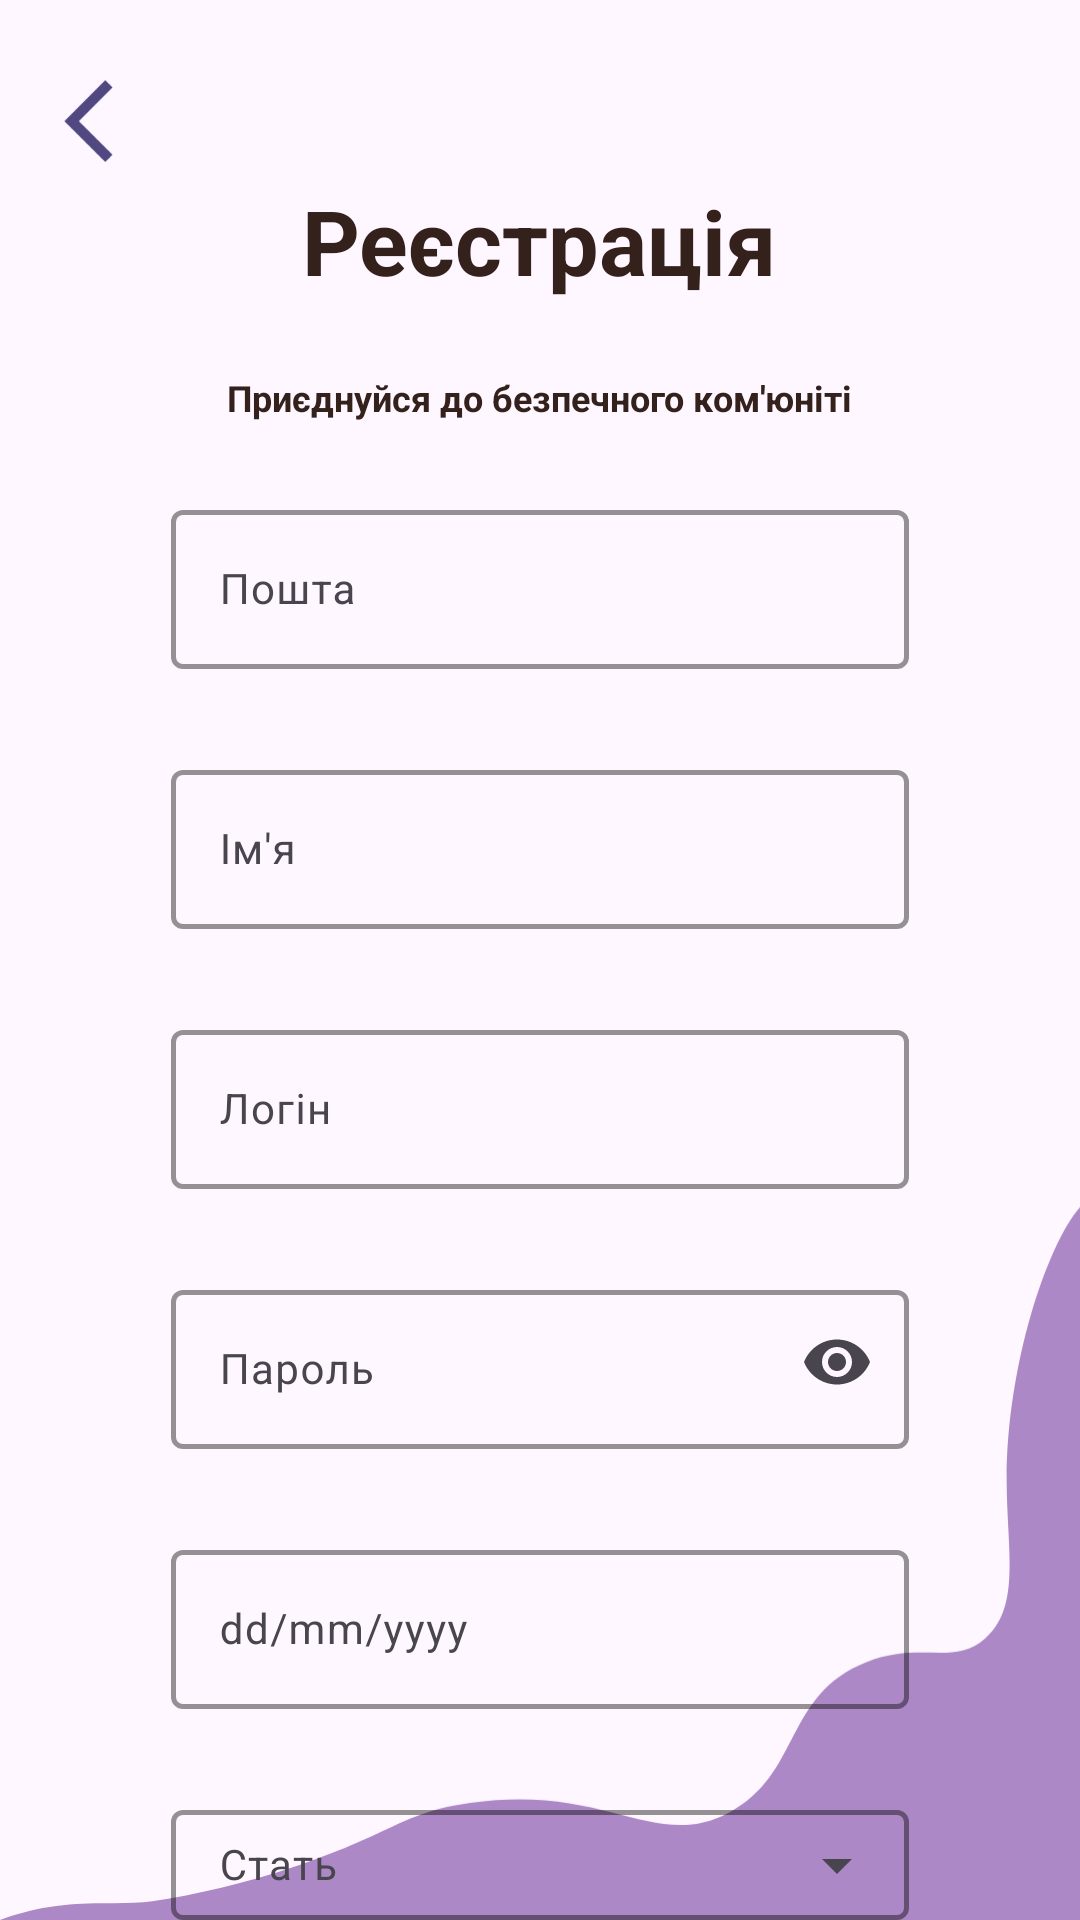

The Android layout XML behind this screen, and the referenced resources:
<!-- AndroidManifest.xml: application theme Base.Theme.TechGirls -->
<!-- res/layout/sign_up.xml -->
<?xml version="1.0" encoding="utf-8"?>
<RelativeLayout xmlns:android="http://schemas.android.com/apk/res/android"
    xmlns:app="http://schemas.android.com/apk/res-auto"
    xmlns:tools="http://schemas.android.com/tools"
    android:layout_width="match_parent"
    android:layout_height="match_parent"
    android:background="@color/background_color">

    <ImageView
        android:id="@+id/imageView8"
        android:layout_width="match_parent"
        android:layout_height="match_parent"
        android:scaleType="fitEnd"
        app:srcCompat="@drawable/down" />

    <androidx.constraintlayout.widget.ConstraintLayout
        android:layout_width="match_parent"
        android:layout_height="match_parent">

        <ImageButton
            android:id="@+id/signUp_btnClose"
            android:layout_width="30dp"
            android:layout_height="30dp"
            android:layout_marginStart="16dp"
            android:layout_marginTop="24dp"
            android:background="@android:color/transparent"
            android:contentDescription="@string/back_to_welcomePage"
            android:scaleType="fitCenter"
            app:layout_constraintStart_toStartOf="parent"
            app:layout_constraintTop_toTopOf="parent"
            app:srcCompat="@drawable/arrow_back_baseline"
            tools:ignore="TouchTargetSizeCheck" />

        <LinearLayout
            android:layout_width="match_parent"
            android:layout_height="match_parent"
            android:orientation="vertical"
            android:gravity="center_horizontal">

            <TextView
                android:id="@+id/textView5"
                android:layout_width="wrap_content"
                android:layout_height="wrap_content"
                android:layout_marginTop="60dp"
                android:text="@string/Registartion"
                android:textColor="@color/bistre"
                android:textSize="30sp"
                android:textStyle="bold" />
            <TextView
                android:id="@+id/textView6"
                android:layout_width="wrap_content"
                android:layout_height="wrap_content"
                android:layout_marginTop="24dp"
                android:text="@string/Join_to_safeCo"
                android:textColor="@color/bistre"
                android:textSize="12sp"
                android:textStyle="bold" />

            <com.google.android.material.textfield.TextInputLayout
                android:id="@+id/outlinedEmailField"
                android:layout_width="246dp"
                android:layout_height="wrap_content"
                android:layout_marginTop="24dp"
                app:boxStrokeColor="@color/purple_logo"
                app:boxStrokeWidth="1.5dp"
                app:errorEnabled="true">

                <com.google.android.material.textfield.TextInputEditText
                    android:id="@+id/signUp_emailText"
                    android:layout_width="246dp"
                    android:layout_height="wrap_content"
                    android:ems="10"
                    android:hint="@string/Email"
                    android:inputType="textEmailAddress"
                    android:text=""
                    android:textSize="14sp"
                    app:layout_constraintEnd_toEndOf="parent"
                    app:layout_constraintHorizontal_bias="0.489"
                    app:layout_constraintStart_toStartOf="parent"
                    app:layout_constraintTop_toBottomOf="@+id/textView3" />

            </com.google.android.material.textfield.TextInputLayout>

            <com.google.android.material.textfield.TextInputLayout
                android:id="@+id/outlinedNameField"
                android:layout_width="246dp"
                android:layout_height="wrap_content"
                android:layout_marginTop="8dp"
                app:boxStrokeColor="@color/purple_logo"
                app:boxStrokeWidth="1.5dp"
                app:errorEnabled="true">

                <com.google.android.material.textfield.TextInputEditText
                    android:id="@+id/signUp_nameText"
                    android:layout_width="246dp"
                    android:layout_height="wrap_content"
                    android:ems="10"
                    android:hint="@string/Name"
                    android:inputType="textPersonName"
                    android:text=""
                    android:textSize="14sp"
                    app:layout_constraintEnd_toEndOf="parent"
                    app:layout_constraintHorizontal_bias="0.489"
                    app:layout_constraintStart_toStartOf="parent"
                    app:layout_constraintTop_toBottomOf="@+id/textView3" />

            </com.google.android.material.textfield.TextInputLayout>

            <com.google.android.material.textfield.TextInputLayout
                android:id="@+id/outlinedLoginField"
                android:layout_width="246dp"
                android:layout_height="wrap_content"
                android:layout_marginTop="8dp"
                app:boxStrokeColor="@color/purple_logo"
                app:boxStrokeWidth="1.5dp"
                app:errorEnabled="true">

                <com.google.android.material.textfield.TextInputEditText
                    android:id="@+id/signUp_loginText"
                    android:layout_width="246dp"
                    android:layout_height="wrap_content"
                    android:ems="10"
                    android:hint="@string/Login"
                    android:inputType="textPersonName"
                    android:text=""
                    android:textSize="14sp" />

            </com.google.android.material.textfield.TextInputLayout>

            <com.google.android.material.textfield.TextInputLayout
                android:id="@+id/outlinedPasswordField"
                android:layout_width="246dp"
                android:layout_height="wrap_content"
                android:layout_marginTop="8dp"
                app:boxStrokeColor="@color/purple_logo"
                app:boxStrokeWidth="1.5dp"
                app:endIconMode="password_toggle"
                app:errorEnabled="true">

                <com.google.android.material.textfield.TextInputEditText
                    android:id="@+id/signUp_passwordText"
                    android:layout_width="246dp"
                    android:layout_height="wrap_content"
                    android:ems="10"
                    android:hint="@string/Password"
                    android:inputType="textPassword"
                    android:text=""
                    android:textSize="14sp" />

            </com.google.android.material.textfield.TextInputLayout>

            <com.google.android.material.textfield.TextInputLayout
                android:id="@+id/outlinedBirthField"
                android:layout_width="246dp"
                android:layout_height="wrap_content"
                android:layout_marginTop="8dp"
                app:boxStrokeColor="@color/purple_logo"
                app:boxStrokeWidth="1.5dp"
                app:errorEnabled="true">

                <com.google.android.material.textfield.TextInputEditText
                    android:id="@+id/signUp_birthText"
                    android:layout_width="246dp"
                    android:layout_height="wrap_content"
                    android:ems="10"
                    android:hint="@string/Birthday"
                    android:inputType="date"
                    android:text=""
                    android:textSize="14sp" />

            </com.google.android.material.textfield.TextInputLayout>

            <com.google.android.material.textfield.TextInputLayout
                android:id="@+id/outlinedGenderField"
                style="@style/Widget.Material3.TextInputLayout.OutlinedBox.Dense.ExposedDropdownMenu"
                android:layout_width="246dp"
                android:layout_height="wrap_content"
                android:layout_marginTop="8dp"
                android:hint="@string/gender"
                app:boxStrokeColor="@color/purple_logo"
                app:boxStrokeWidth="1.5dp"
                app:errorEnabled="true">

                <AutoCompleteTextView
                    android:id="@+id/signUp_list"
                    android:layout_width="match_parent"
                    android:layout_height="wrap_content"
                    android:contentDescription="@string/choose_gender"
                    android:inputType="none"
                    android:padding="16dp"
                    android:textSize="14sp"
                    tools:ignore="EditableContentDescCheck"
                    tools:layout_editor_absoluteX="72dp"
                    tools:layout_editor_absoluteY="622dp" />
            </com.google.android.material.textfield.TextInputLayout>

            <Button
                android:id="@+id/btnNext"
                android:layout_width="wrap_content"
                android:layout_height="wrap_content"
                android:layout_marginTop="12dp"
                android:backgroundTint="@color/purple_light"
                android:elevation="5dp"
                android:stateListAnimator="@null"
                android:text="@string/welcomePage_registartion" />

            <Button
                android:id="@+id/btnRegGoogle"
                android:layout_width="wrap_content"
                android:layout_height="wrap_content"
                android:layout_marginTop="16dp"
                android:backgroundTint="@color/lavender"
                android:elevation="5dp"
                android:stateListAnimator="@null"
                android:text="@string/login_google"
                app:icon="@drawable/googleg_standard_color_18" />
        </LinearLayout>

    </androidx.constraintlayout.widget.ConstraintLayout>
</RelativeLayout>
<!-- resources referenced by this layout -->
<resources>
  <color name="background_color">#fef7ff</color>
  <color name="bistre">#34211b</color>
  <color name="lavender">#7469B6</color>
  <color name="purple_light">#AD88C6</color>
  <color name="purple_logo">#AC88BE</color>
  <!-- drawable arrow_back_baseline (drawable) -->
  <?xml version="1.0" encoding="utf-8"?>
  <vector xmlns:android="http://schemas.android.com/apk/res/android"
      android:autoMirrored="true"
      android:height="36dp"
      android:viewportHeight="22"
      android:viewportWidth="22"
      android:width="36dp">
      <path
          android:fillColor="#514881"
          android:pathData="M15.77,3.77l-1.77,-1.77l-10,10l10,10l1.77,-1.77l-8.23,-8.23z"/>
  
  </vector>
  <!-- drawable down (drawable) -->
  <vector xmlns:android="http://schemas.android.com/apk/res/android" android:height="131.998dp" android:viewportHeight="658.01" android:viewportWidth="997" android:width="200dp">
        
      <path android:fillColor="@color/purple_light" android:pathData="M997,0v658.01H0c1.25,-0.47 3.16,-1.18 5.5,-2.01 57.49,-20.33 102.23,-10.18 134.99,-15.24 38.4,-5.93 83.96,-15.94 135.32,-33.36 89.25,-30.28 94.75,-48.59 158.42,-57.53 126.39,-17.75 170.17,45.21 238.63,8.93 66.83,-35.41 50.92,-109.08 126.73,-138.85 50.73,-19.92 80.64,4.11 109.91,-21.82 33.21,-29.42 19.87,-82.64 19.8,-145.79 -0.11,-106.43 37.51,-218.21 67.7,-252.34Z" android:strokeWidth="0"/>
      
  </vector>
  <string name="Birthday">dd/mm/yyyy</string>
  <string name="Email">Пошта</string>
  <string name="Join_to_safeCo">Приєднуйся до безпечного ком\'юніті</string>
  <string name="Login">Логін</string>
  <string name="Name">Ім\'я</string>
  <string name="Password">Пароль</string>
  <string name="Registartion">Реєстрація</string>
  <string name="back_to_welcomePage">Повернутись на сторінку привітання</string>
  <string name="choose_gender">Оберіть свою стать</string>
  <string name="gender">Стать</string>
  <string name="login_google">Увійти з Google</string>
  <string name="welcomePage_registartion">Зареєструватись</string>
  <style name="Base.Theme.TechGirls" parent="Theme.Material3.DayNight.NoActionBar">
          
          
          <item name="android:windowFullscreen">true</item>
          <item name="android:textColorPrimary">@color/bistre</item>
          <item name="textFillColor">@color/bistre</item>
          <item name="colorPrimary">@color/lavender</item>
          <item name="fontFamily">@font/ubuntu</item>
          <item name="colorSecondary">#00FF00</item> 
          <item name="android:popupMenuStyle">@style/popUpBGStyle</item>
      </style>
  <style name="popUpBGStyle" parent="Widget.Material3.PopupMenu">
          <item name="android:popupBackground">@drawable/custom_card_bag</item>
      </style>
</resources>
